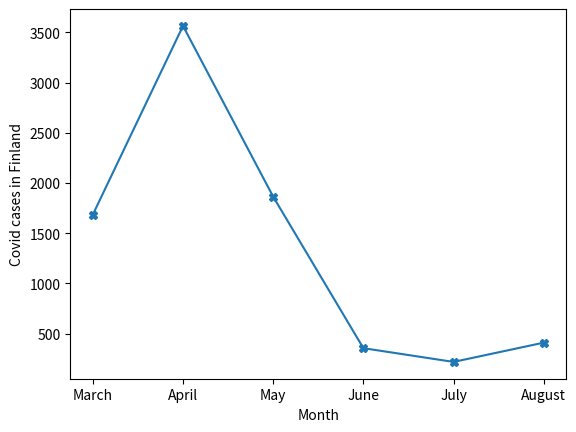

This chart was generated by the following Python code:
# Week 11-12 Topic - Charts - Line chart

from pylab import *
import matplotlib.pyplot as plt

class CovidCases:

    cases = [1685, 3565, 1864, 355, 218, 410]
    months = ['March', 'April', 'May', 'June', 'July', 'August']

    plot(months, cases, marker ='X')

    plt.xlabel("Month")
    plt.ylabel("Covid cases in Finland")

show()